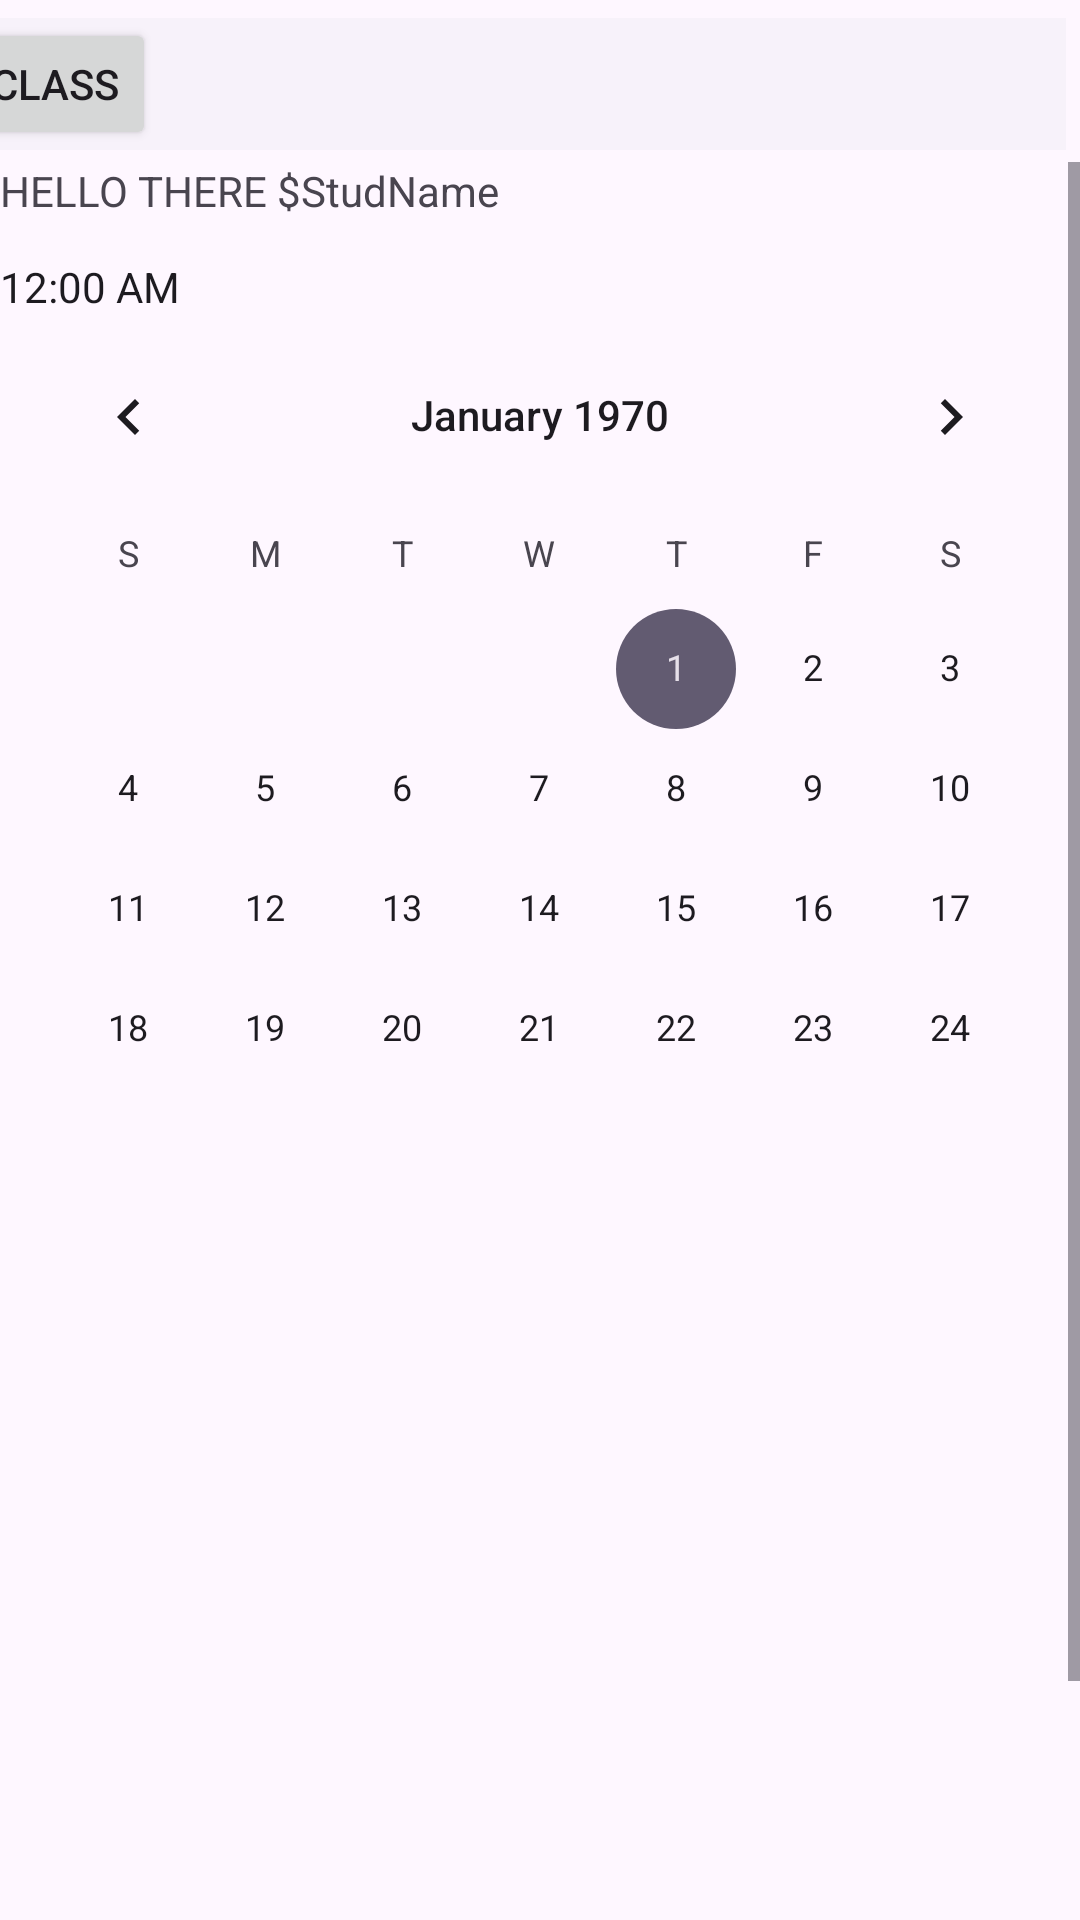

Android layout source for this screen:
<!-- AndroidManifest.xml: application theme Theme.AttendaceManagementSystemWonderpets -->
<!-- res/layout/activity_home_stud.xml -->
<androidx.constraintlayout.widget.ConstraintLayout xmlns:android="http://schemas.android.com/apk/res/android"
    xmlns:app="http://schemas.android.com/apk/res-auto"
    xmlns:tools="http://schemas.android.com/tools"
    android:id="@+id/main"
    android:layout_width="match_parent"
    android:layout_height="match_parent"
    tools:context=".HomeStud">

    <com.google.android.material.navigation.NavigationView
        android:id="@+id/navigationView"
        android:layout_width="401dp"
        android:layout_height="44dp"
        android:layout_marginStart="5dp"
        android:layout_marginTop="6dp"
        android:layout_marginEnd="5dp"
        android:layout_marginBottom="4dp"
        app:layout_constraintBottom_toTopOf="@+id/scrollView2"
        app:layout_constraintEnd_toEndOf="parent"
        app:layout_constraintHorizontal_bias="1.0"
        app:layout_constraintStart_toStartOf="parent"
        app:layout_constraintTop_toTopOf="parent">

        <Button
            android:id="@+id/btnAddStudClass"
            android:layout_width="wrap_content"
            android:layout_height="wrap_content"
            android:text="ADD CLASS" />
    </com.google.android.material.navigation.NavigationView>

    <ScrollView
        android:id="@+id/scrollView2"
        android:layout_width="0dp"
        android:layout_height="0dp"
        app:layout_constraintBottom_toBottomOf="parent"
        app:layout_constraintEnd_toEndOf="parent"
        app:layout_constraintStart_toStartOf="parent"
        app:layout_constraintTop_toBottomOf="@+id/navigationView">

        <LinearLayout
            android:layout_width="match_parent"
            android:layout_height="wrap_content"
            android:orientation="vertical">

            <TextView
                android:id="@+id/textView4"
                android:layout_width="match_parent"
                android:layout_height="32dp"
                android:text="HELLO THERE $StudName" />

            <TextClock
                android:id="@+id/textClock"
                android:layout_width="68dp"
                android:layout_height="wrap_content" />

            <CalendarView
                android:id="@+id/calendarView"
                android:layout_width="match_parent"
                android:layout_height="258dp" />

            <ListView
                android:id="@+id/attendanceList"
                android:layout_width="match_parent"
                android:layout_height="369dp" />

        </LinearLayout>
    </ScrollView>

</androidx.constraintlayout.widget.ConstraintLayout>
<!-- resources referenced by this layout -->
<resources>
  <style name="Theme.AttendaceManagementSystemWonderpets" parent="Base.Theme.AttendaceManagementSystemWonderpets" />
  <style name="Base.Theme.AttendaceManagementSystemWonderpets" parent="Theme.Material3.DayNight.NoActionBar">
          
          
      </style>
</resources>
